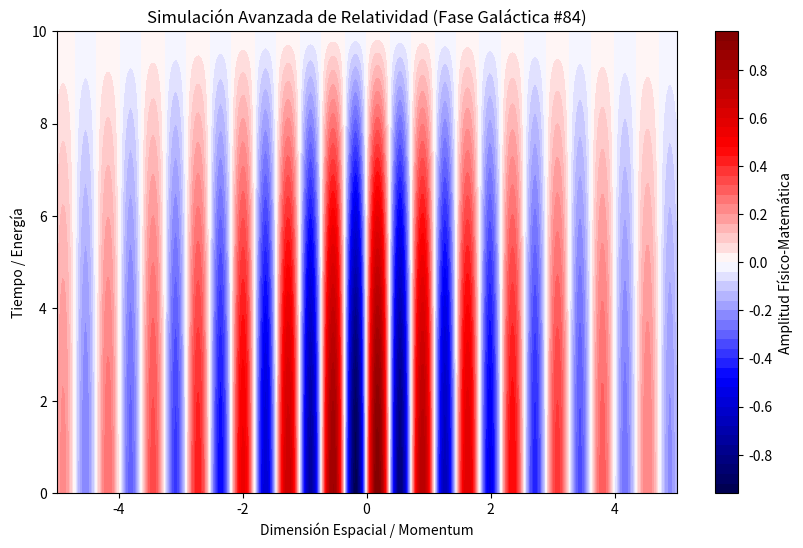

This chart was generated by the following Python code:
%matplotlib inline
# Simulación Galáctica: Relatividad - Variante 84
import numpy as np
import matplotlib.pyplot as plt

# Parámetros Físicos Aleatorios
param_1 = 8.658
param_2 = 0.156
param_3 = 0.315

t = np.linspace(0, 10, 500)
x = np.linspace(-5, 5, 500)
X, T = np.meshgrid(x, t)

# Ecuación Base (Avanzada)
Z = np.sin(X * param_1) * np.cos(T * param_2) * np.exp(-np.abs(X) * param_3)

plt.figure(figsize=(10, 6))
plt.contourf(X, T, Z, 50, cmap='seismic')
plt.colorbar(label='Amplitud Físico-Matemática')
plt.title(r'Simulación Avanzada de Relatividad (Fase Galáctica #84)')
plt.xlabel('Dimensión Espacial / Momentum')
plt.ylabel('Tiempo / Energía')
plt.show()
